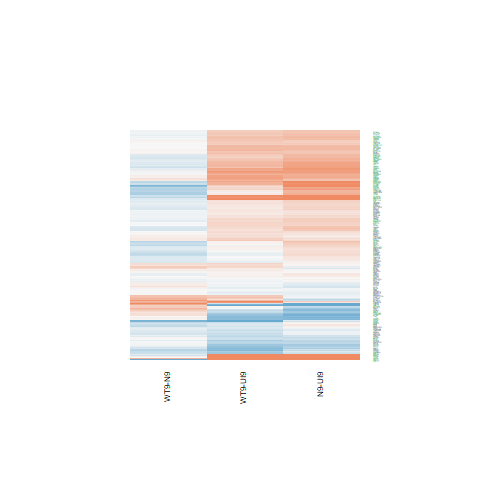

Source data for this figure (header and first rows):
N9-UI9.logFC, N9-UI9.AveExpr, N9-UI9.t, N9-UI9.P.Value, N9-UI9.adj.P.Val, N9-UI9.B, WT9-UI9.logFC, WT9-UI9.AveExpr, WT9-UI9.t, WT9-UI9.P.Value, WT9-UI9.adj.P.Val, WT9-UI9.B, WT9-N9.logFC, WT9-N9.AveExpr, WT9-N9.t, WT9-N9.P.Value, WT9-N9.adj.P.Val, WT9-N9.B
0.3927, 4.18, 2.533, 0.02357, 0.07231, -4.158, 0.4387, 4.18, 2.831, 0.0131, 0.05363, -3.488, 0.04607, 4.18, 0.324, 0.7506, 0.9102, -6.032
0.5456, 5.506, 4.568, 0.000414, 0.003764, -0.4051, 0.4803, 5.506, 4.036, 0.001175, 0.009873, -1.357, -0.06532, 5.506, -0.5953, 0.561, 0.8303, -6.165
-0.08178, 5.009, -0.6185, 0.546, 0.6831, -6.935, -0.2785, 5.009, -2.117, 0.05217, 0.142, -4.954, -0.1967, 5.009, -1.588, 0.1341, 0.4673, -5.04
-0.09143, 5.382, -0.7745, 0.4512, 0.6016, -6.867, 0.3, 5.382, 2.582, 0.02144, 0.0761, -4.173, 0.3914, 5.382, 3.591, 0.002853, 0.09397, -1.598
0.2029, 7.086, 2.167, 0.04756, 0.1225, -5.231, 0.1606, 7.086, 1.715, 0.108, 0.2362, -5.851, -0.04225, 7.086, -0.4867, 0.6338, 0.8636, -6.369
0.1624, 6.104, 1.47, 0.1631, 0.2965, -6.233, 0.05785, 6.104, 0.5247, 0.6078, 0.7497, -7.042, -0.1046, 6.104, -1.02, 0.3248, 0.6701, -5.882
0.2243, 2.171, 0.6559, 0.5223, 0.6638, -6.281, -0.07334, 2.171, -0.2096, 0.8369, 0.906, -6.341, -0.2976, 2.171, -0.9313, 0.3672, 0.7025, -5.246
0.1705, 6.955, 1.538, 0.1458, 0.274, -6.225, -0.005459, 6.955, -0.04923, 0.9614, 0.979, -7.27, -0.176, 6.955, -1.709, 0.109, 0.43, -5.101
0.2319, 7.085, 2.067, 0.05733, 0.1403, -5.411, 0.01829, 7.085, 0.1628, 0.873, 0.9273, -7.267, -0.2136, 7.085, -2.05, 0.05908, 0.3402, -4.577
0.5781, 3.828, 2.337, 0.03442, 0.09618, -4.484, 0.13, 3.828, 0.5145, 0.6148, 0.7548, -6.653, -0.4481, 3.828, -1.954, 0.07058, 0.3643, -4.346
0.8201, 6.862, 6.165, 2.2197876065111e-05, 0.0004367, 2.457, 0.3224, 6.862, 2.4, 0.0305, 0.09766, -4.69, -0.4977, 6.862, -4.042, 0.00116, 0.06087, -0.8562
0.4847, 5.481, 4.329, 0.000659, 0.005323, -0.8832, 0.6169, 5.481, 5.524, 6.90116214128793e-05, 0.001442, 1.514, 0.1321, 5.481, 1.288, 0.2182, 0.5726, -5.543
0.63, 5.491, 4.849, 0.0002416, 0.002527, 0.1278, 0.4626, 5.491, 3.541, 0.003158, 0.01986, -2.353, -0.1674, 5.491, -1.402, 0.1821, 0.5295, -5.408
0.4439, 5.44, 3.79, 0.001918, 0.01149, -1.938, 0.5061, 5.44, 4.34, 0.0006449, 0.006671, -0.7381, 0.06224, 5.44, 0.5788, 0.5717, 0.8361, -6.159
0.005874, 6.273, 0.05011, 0.9607, 0.9764, -7.33, 0.0479, 6.273, 0.4104, 0.6876, 0.8092, -7.126, 0.04202, 6.273, 0.3863, 0.7049, 0.8947, -6.352
2.224, 7.653, 13.51, 1.52173856113394e-09, 3.65046747123605e-07, 12.32, 1.938, 7.653, 11.7, 1.00646631170428e-08, 2.51269520577208e-06, 10.45, -0.2868, 7.653, -1.928, 0.07392, 0.3701, -4.793
-0.4676, 3.001, -1.677, 0.1153, 0.2311, -5.363, -0.4432, 3.001, -1.612, 0.1287, 0.2669, -5.357, 0.02436, 3.001, 0.09287, 0.9273, 0.9782, -5.822
0.2111, 5.759, 1.439, 0.1716, 0.3078, -6.245, 0.1498, 5.759, 1.019, 0.3249, 0.4989, -6.62, -0.0613, 5.759, -0.4512, 0.6586, 0.8756, -6.271
0.3181, 5.163, 1.656, 0.1194, 0.2372, -5.844, 0.2031, 5.163, 1.058, 0.3078, 0.4803, -6.487, -0.115, 5.163, -0.6476, 0.5275, 0.8121, -6.07
0.5072, 6.305, 5.189, 0.0001276, 0.001549, 0.7124, 0.4869, 6.305, 4.994, 0.0001839, 0.002801, 0.4411, -0.02028, 6.305, -0.225, 0.8251, 0.9424, -6.41
0.8549, 6.118, 6.926, 6.21554347401965e-06, 0.0001805, 3.836, 0.7339, 6.118, 5.926, 3.36417113612995e-05, 0.0008761, 2.196, -0.121, 6.118, -1.07, 0.3023, 0.6491, -5.854
0.8091, 7.025, 8.879, 3.34633090448747e-07, 2.02234727361746e-05, 6.799, 0.7067, 7.025, 7.744, 1.72605119785637e-06, 0.0001055, 5.192, -0.1024, 7.025, -1.219, 0.2424, 0.5958, -5.755
0.1571, 7.046, 1.437, 0.1721, 0.3084, -6.368, -0.1556, 7.046, -1.422, 0.1765, 0.3321, -6.268, -0.3128, 7.046, -3.075, 0.008045, 0.1493, -2.72
0.04254, 8.417, 0.3357, 0.7419, 0.8331, -7.407, -0.225, 8.417, -1.773, 0.09746, 0.22, -5.832, -0.2676, 8.417, -2.271, 0.03904, 0.2853, -4.258
-0.7706, 2.415, -3.305, 0.005072, 0.02327, -2.284, -0.2826, 2.415, -1.279, 0.2212, 0.3853, -5.626, 0.4879, 2.415, 2.24, 0.04146, 0.2941, -3.662
0.01653, 7.115, 0.1594, 0.8756, 0.9239, -7.378, 0.2667, 7.115, 2.578, 0.02161, 0.07653, -4.371, 0.2502, 7.115, 2.605, 0.02049, 0.2212, -3.601
-0.7584, 1.924, -2.919, 0.01101, 0.04139, -2.942, -0.7645, 1.924, -3.053, 0.008418, 0.03929, -2.632, -0.006164, 1.924, -0.025, 0.9804, 0.9944, -5.529
0.1874, 5.086, 1.364, 0.1935, 0.3336, -6.229, 0.005563, 5.086, 0.04063, 0.9682, 0.9827, -7.042, -0.1818, 5.086, -1.424, 0.176, 0.5222, -5.285
0.266, 5.453, 1.478, 0.161, 0.2939, -6.155, -0.1022, 5.453, -0.561, 0.5835, 0.7308, -6.94, -0.3682, 5.453, -2.194, 0.04523, 0.3068, -4.193
-0.1328, 4.13, -0.825, 0.4229, 0.5762, -6.624, -0.273, 4.13, -1.689, 0.1128, 0.2437, -5.478, -0.1402, 4.13, -0.9285, 0.3685, 0.7031, -5.652
-0.4051, 1.672, -1.041, 0.3153, 0.4702, -5.777, -0.02061, 1.672, -0.05667, 0.9556, 0.9759, -6.265, 0.3845, 1.672, 1.069, 0.3029, 0.6493, -5
0.2737, 6.798, 1.645, 0.1217, 0.2404, -6.059, 0.01274, 6.798, 0.07631, 0.9402, 0.9669, -7.253, -0.2609, 6.798, -1.689, 0.1129, 0.4366, -5.121
0.03342, 3.412, 0.1326, 0.8964, 0.9378, -6.798, -0.07745, 3.412, -0.3063, 0.7638, 0.8612, -6.636, -0.1109, 3.412, -0.4715, 0.6444, 0.868, -5.811
0.1485, 7.717, 1.588, 0.1341, 0.2585, -6.199, 0.05093, 7.717, 0.544, 0.5948, 0.739, -7.16, -0.09754, 7.717, -1.124, 0.2794, 0.6305, -5.9
0.538, 6.042, 5.106, 0.000149, 0.00175, 0.5741, 0.495, 6.042, 4.671, 0.0003394, 0.00436, -0.1561, -0.04304, 6.042, -0.4436, 0.664, 0.8777, -6.313
0.5642, 8.069, 3.906, 0.001522, 0.009754, -1.917, 0.1229, 8.069, 0.8498, 0.4094, 0.5835, -6.948, -0.4412, 8.069, -3.293, 0.005202, 0.1215, -2.342
-0.1552, 5.542, -1.182, 0.2566, 0.4061, -6.514, -0.06234, 5.542, -0.4782, 0.6397, 0.7731, -6.99, 0.0929, 5.542, 0.76, 0.4596, 0.7642, -6.028
0.951, 4.04, 5.712, 4.91901381929698e-05, 0.0007793, 2.004, 0.6218, 4.04, 3.675, 0.002414, 0.0165, -1.795, -0.3292, 4.04, -2.175, 0.04685, 0.3121, -4.008
-0.7954, 2.926, -3.68, 0.002387, 0.01346, -1.662, -0.7452, 2.926, -3.495, 0.003463, 0.02104, -1.946, 0.05011, 2.926, 0.2441, 0.8106, 0.9389, -5.722
-0.2579, 3.354, -1.204, 0.2481, 0.3969, -6.047, -0.3379, 3.354, -1.582, 0.1354, 0.2765, -5.447, -0.07999, 3.354, -0.3971, 0.6971, 0.8916, -5.806
0.3039, 5.621, 2.323, 0.03538, 0.09823, -4.818, 0.1494, 5.621, 1.14, 0.2729, 0.4431, -6.471, -0.1545, 5.621, -1.274, 0.2228, 0.5769, -5.559
0.1347, 4.884, 1.053, 0.3098, 0.4642, -6.552, -0.04766, 4.884, -0.3731, 0.7145, 0.828, -6.928, -0.1823, 4.884, -1.53, 0.1477, 0.4841, -5.108
0.7038, 3.292, 3.564, 0.003014, 0.01595, -2.01, 0.7925, 3.292, 3.977, 0.00132, 0.0107, -1.097, 0.08876, 3.292, 0.4985, 0.6257, 0.8604, -5.814
0.0908, 4.253, 0.4423, 0.6649, 0.7761, -6.907, -0.1047, 4.253, -0.5062, 0.6204, 0.7588, -6.748, -0.1956, 4.253, -1.021, 0.3244, 0.6697, -5.601
0.06539, 3.417, 0.3436, 0.7362, 0.8292, -6.751, -0.134, 3.417, -0.7025, 0.4937, 0.6563, -6.437, -0.1993, 3.417, -1.12, 0.281, 0.6315, -5.328
0.8417, 6.867, 6.973, 5.76490882119838e-06, 0.0001727, 3.862, 0.7175, 6.867, 5.942, 3.27166697099806e-05, 0.0008677, 2.17, -0.1242, 6.867, -1.117, 0.2824, 0.6332, -5.862
0.02783, 5.347, 0.1464, 0.8857, 0.9306, -7.191, -0.04304, 5.347, -0.2275, 0.8232, 0.8977, -7.06, -0.07087, 5.347, -0.4007, 0.6945, 0.8903, -6.22
1.11, 8.049, 10.78, 2.93430753090349e-08, 3.60074347860021e-06, 9.269, 0.7185, 8.049, 6.933, 6.15025801904061e-06, 0.0002635, 3.837, -0.3911, 8.049, -4.113, 0.001008, 0.05752, -0.7578
0.5477, 6.916, 4.757, 0.0002884, 0.002866, -0.1736, 0.3445, 6.916, 2.984, 0.009649, 0.04334, -3.584, -0.2032, 6.916, -1.907, 0.07675, 0.3762, -4.799
-1.549, 2.144, -4.595, 0.0003929, 0.003617, 0.2728, -0.8443, 2.144, -2.83, 0.01313, 0.05369, -3.048, 0.7047, 2.144, 2.226, 0.04258, 0.2976, -3.641
-0.1288, 2.954, -0.6269, 0.5406, 0.6788, -6.474, -0.03848, 2.954, -0.1891, 0.8527, 0.9152, -6.551, 0.09036, 2.954, 0.4723, 0.6438, 0.8676, -5.695
0.1853, 7.465, 1.717, 0.1075, 0.2198, -5.993, 0.1417, 7.465, 1.314, 0.2095, 0.3722, -6.435, -0.04361, 7.465, -0.4356, 0.6696, 0.8799, -6.42
0.4589, 8.13, 3.486, 0.003524, 0.01781, -2.771, 0.2622, 8.13, 1.99, 0.06605, 0.1669, -5.474, -0.1967, 8.13, -1.612, 0.1288, 0.4586, -5.304
-0.4506, 2.543, -1.777, 0.0968, 0.2039, -5.083, -0.7027, 2.543, -2.774, 0.01466, 0.05795, -3.263, -0.2521, 2.543, -1.043, 0.3142, 0.6605, -5.192
0.3415, 0.4639, 0.7617, 0.4586, 0.6084, -5.72, 0.3332, 0.4639, 0.7384, 0.4722, 0.6395, -5.623, -0.008346, 0.4639, -0.02029, 0.9841, 0.9957, -5.236
0.4664, 5.615, 4.277, 0.0007309, 0.005774, -0.9877, 0.4332, 5.615, 3.979, 0.001315, 0.01069, -1.474, -0.03315, 5.615, -0.3304, 0.7459, 0.9092, -6.295
0.3731, 5.436, 2.498, 0.02523, 0.07612, -4.492, 0.2408, 5.436, 1.596, 0.1322, 0.2716, -5.87, -0.1322, 5.436, -0.958, 0.3539, 0.6916, -5.89
3.084, -0.8115, 6.06, 2.66186734142039e-05, 0.0005025, 2.431, 1.294, -0.8115, 2.378, 0.03186, 0.1003, -3.468, -1.79, -0.8115, -4.029, 0.001192, 0.06102, -1.772
0.9069, 6.413, 8.743, 4.04140436104012e-07, 2.25950471940946e-05, 6.634, 0.6288, 6.413, 6.051, 2.7033770976969e-05, 0.0007546, 2.395, -0.2781, 6.413, -2.915, 0.01108, 0.1714, -2.994
0.5071, 5.195, 4.352, 0.000631, 0.005153, -0.7949, 0.4252, 5.195, 3.652, 0.002529, 0.01701, -2.083, -0.08193, 5.195, -0.7649, 0.4567, 0.763, -6.008
... 162 more rows
